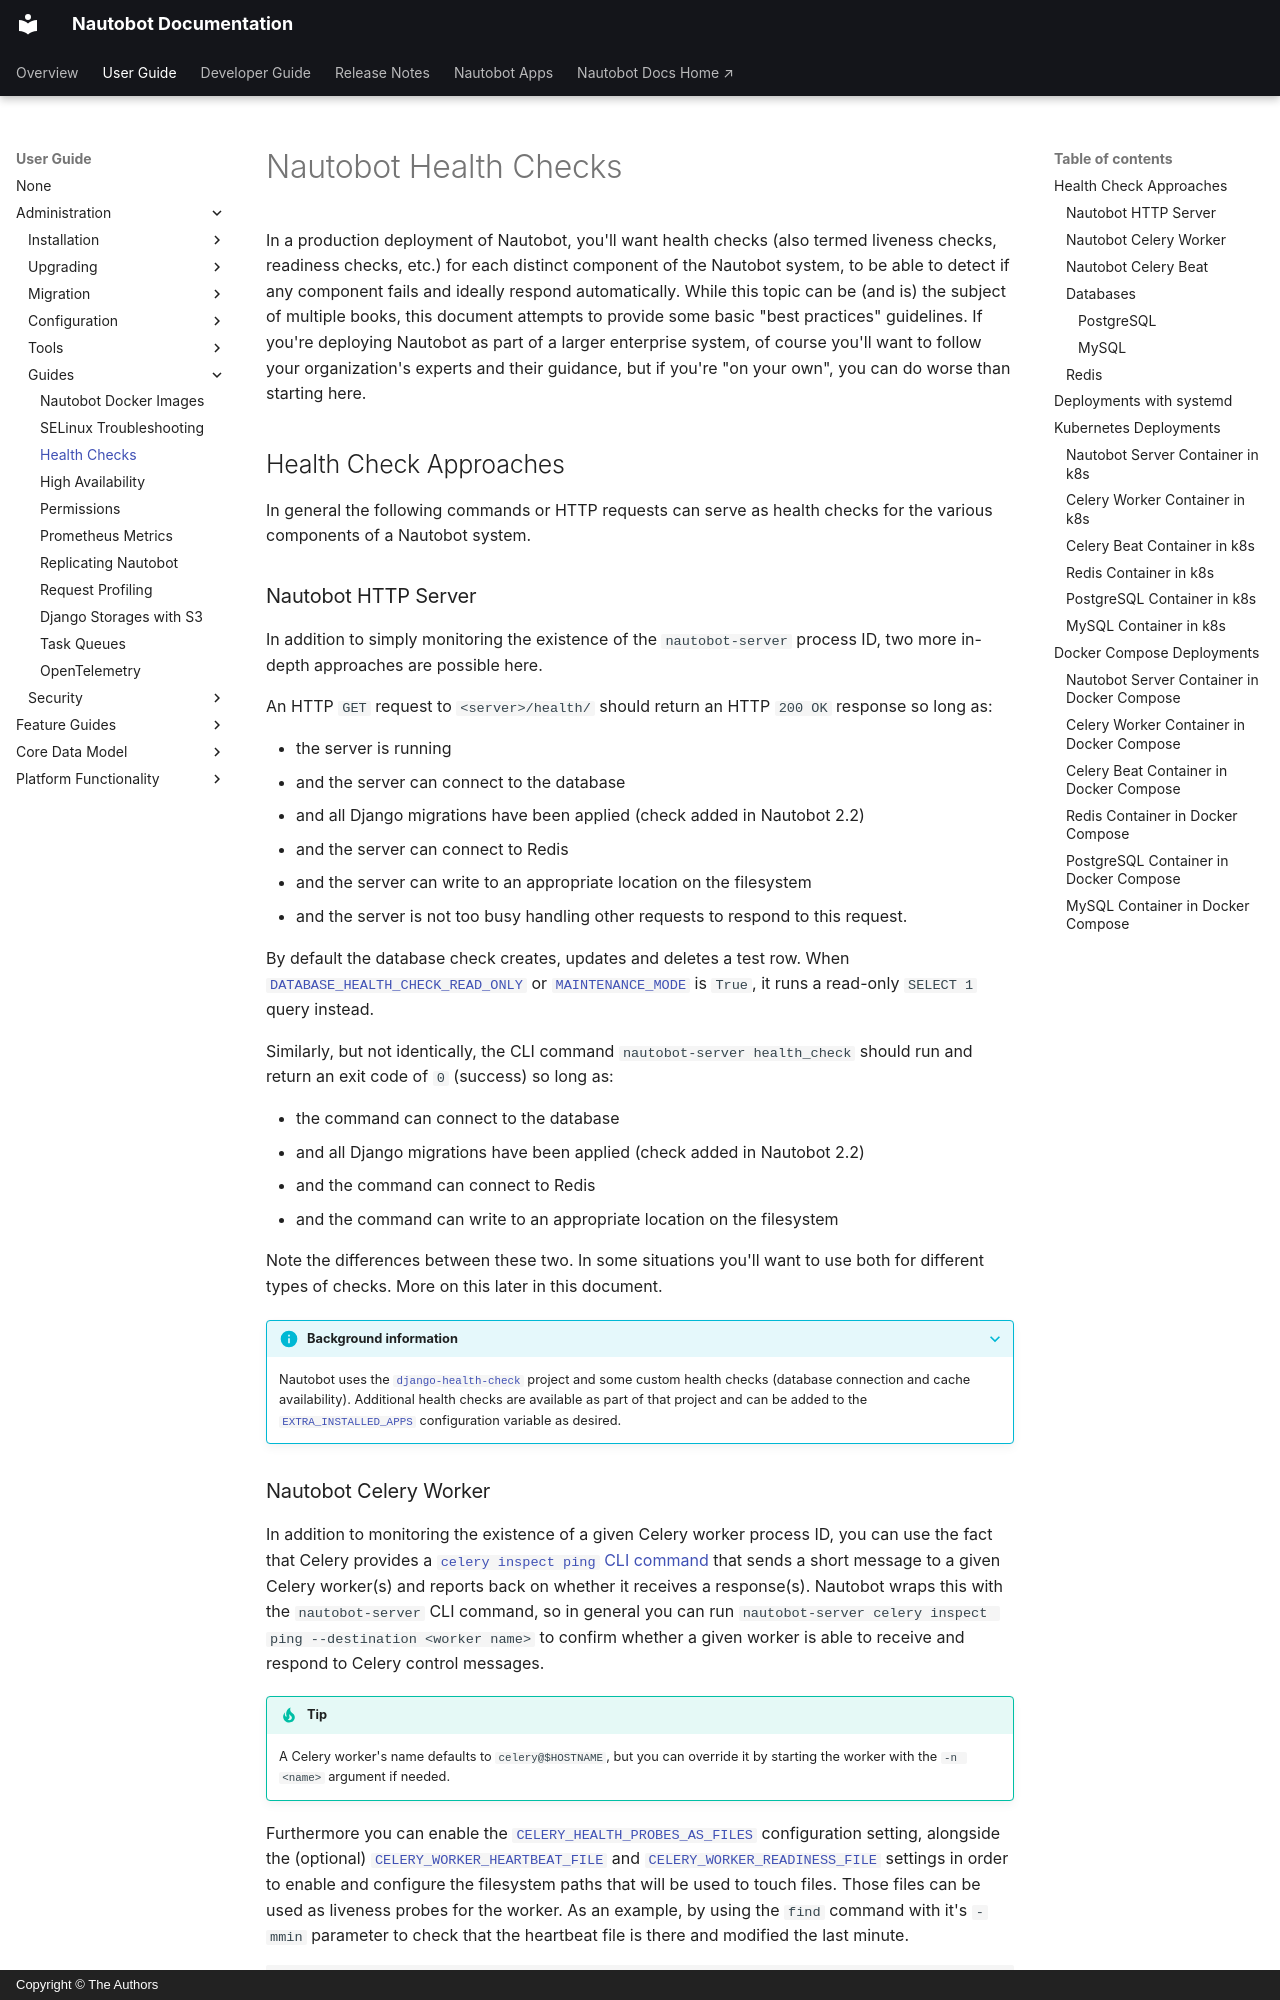

repository: nautobot/nautobot · page: user-guide/administration/guides/health-checks.html · generator: mkdocs · copyright: Copyright © The Authors

# Nautobot Health Checks

In a production deployment of Nautobot, you'll want health checks (also termed liveness checks, readiness checks, etc.) for each distinct component of the Nautobot system, to be able to detect if any component fails and ideally respond automatically. While this topic can be (and is) the subject of multiple books, this document attempts to provide some basic "best practices" guidelines. If you're deploying Nautobot as part of a larger enterprise system, of course you'll want to follow your organization's experts and their guidance, but if you're "on your own", you can do worse than starting here.

## Health Check Approaches

In general the following commands or HTTP requests can serve as health checks for the various components of a Nautobot system.

### Nautobot HTTP Server

In addition to simply monitoring the existence of the `nautobot-server` process ID, two more in-depth approaches are possible here.

An HTTP `GET` request to `<server>/health/` should return an HTTP `200 OK` response so long as:

- the server is running
- and the server can connect to the database
- and all Django migrations have been applied (check added in Nautobot 2.2)
- and the server can connect to Redis
- and the server can write to an appropriate location on the filesystem
- and the server is not too busy handling other requests to respond to this request.

By default the database check creates, updates and deletes a test row. When [`DATABASE_HEALTH_CHECK_READ_ONLY`](../configuration/settings.md#database_health_check_read_only) or [`MAINTENANCE_MODE`](../configuration/settings.md#maintenance_mode) is `True`, it runs a read-only `SELECT 1` query instead.

Similarly, but not identically, the CLI command `nautobot-server health_check` should run and return an exit code of `0` (success) so long as:

- the command can connect to the database
- and all Django migrations have been applied (check added in Nautobot 2.2)
- and the command can connect to Redis
- and the command can write to an appropriate location on the filesystem

Note the differences between these two. In some situations you'll want to use both for different types of checks. More on this later in this document.

??? info "Background information"
    Nautobot uses the [`django-health-check`](https://github.com/KristianOellegaard/django-health-check) project and some custom health checks (database connection and cache availability). Additional health checks are available as part of that project and can be added to the [`EXTRA_INSTALLED_APPS`](../configuration/settings.md#extra-applications) configuration variable as desired.
